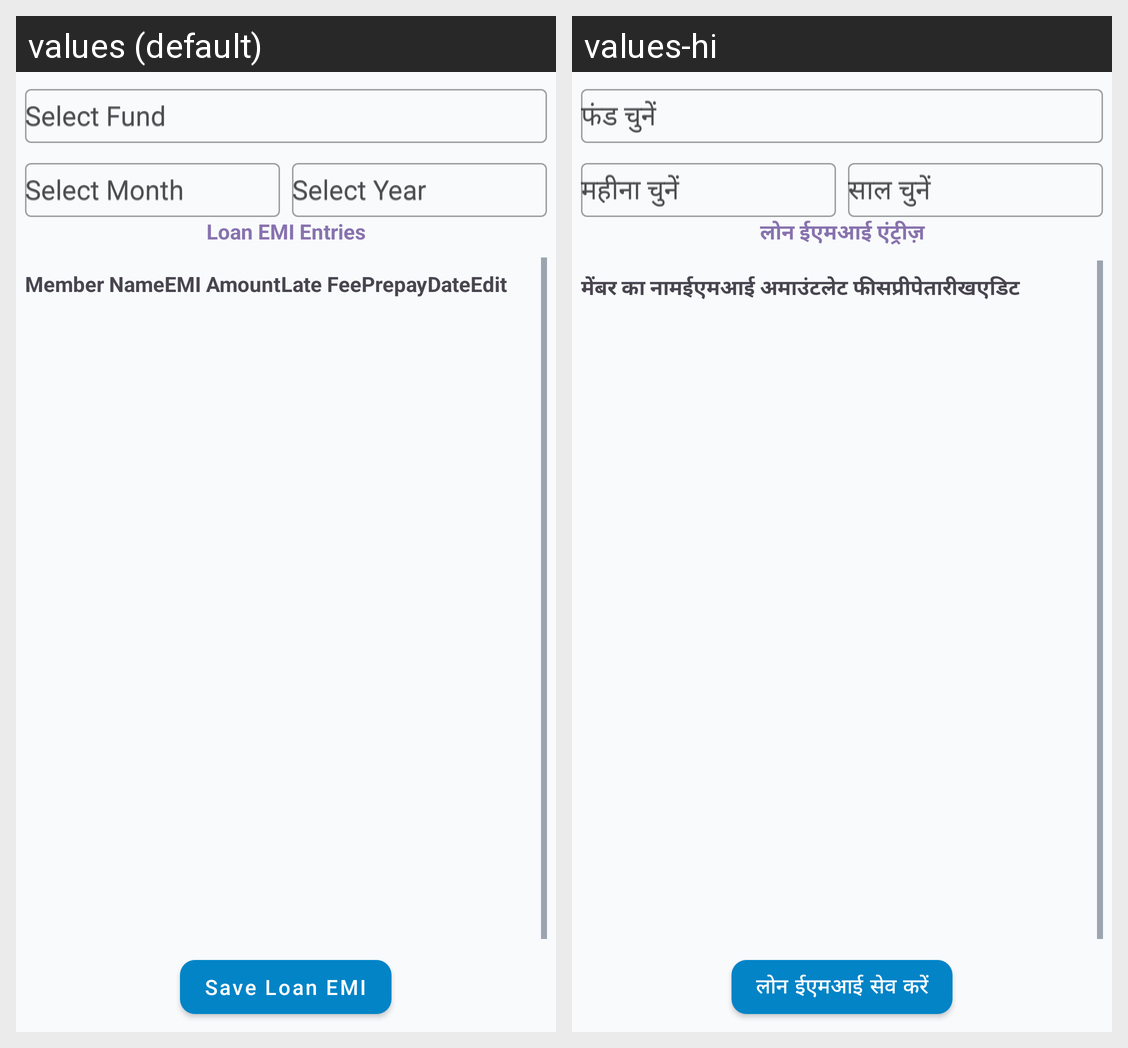

Here is an Android app screen in its default locale and in the app's own translations. Write out the translated-string differences for the strings that appear on this screen.
Android screen res/layout/fragment_loan_emi_entry.xml rendered under 2 locales, left to right: values (default), values-hi. Device: Nexus 5 (rendered at 1080×1920; each locale shown at half size, 540×960, under a caption strip naming it); theme Theme.ApnaFund.
Strings drawn on this screen, with the default value and each locale's value (text and hints the layout hard-codes, and strings that could not be matched under every locale, appear in the picture but are not listed):

text_select_fund
  values: Select Fund
  values-hi: फंड चुनें

text_month
  values: Select Month
  values-hi: महीना चुनें

text_year
  values: Select Year
  values-hi: साल चुनें

text_loan_emi_entries
  values: Loan EMI Entries
  values-hi: लोन ईएमआई एंट्रीज़

header_member_name
  values: Member Name
  values-hi: मेंबर का नाम

text_emi_amount
  values: EMI Amount
  values-hi: ईएमआई अमाउंट

text_late_fee
  values: Late Fee
  values-hi: लेट फीस

text_prepay
  values: Prepay
  values-hi: प्रीपे

text_date
  values: Date
  values-hi: तारीख

text_edit
  values: Edit
  values-hi: एडिट

text_save_loan_emi
  values: Save Loan EMI
  values-hi: लोन ईएमआई सेव करें
